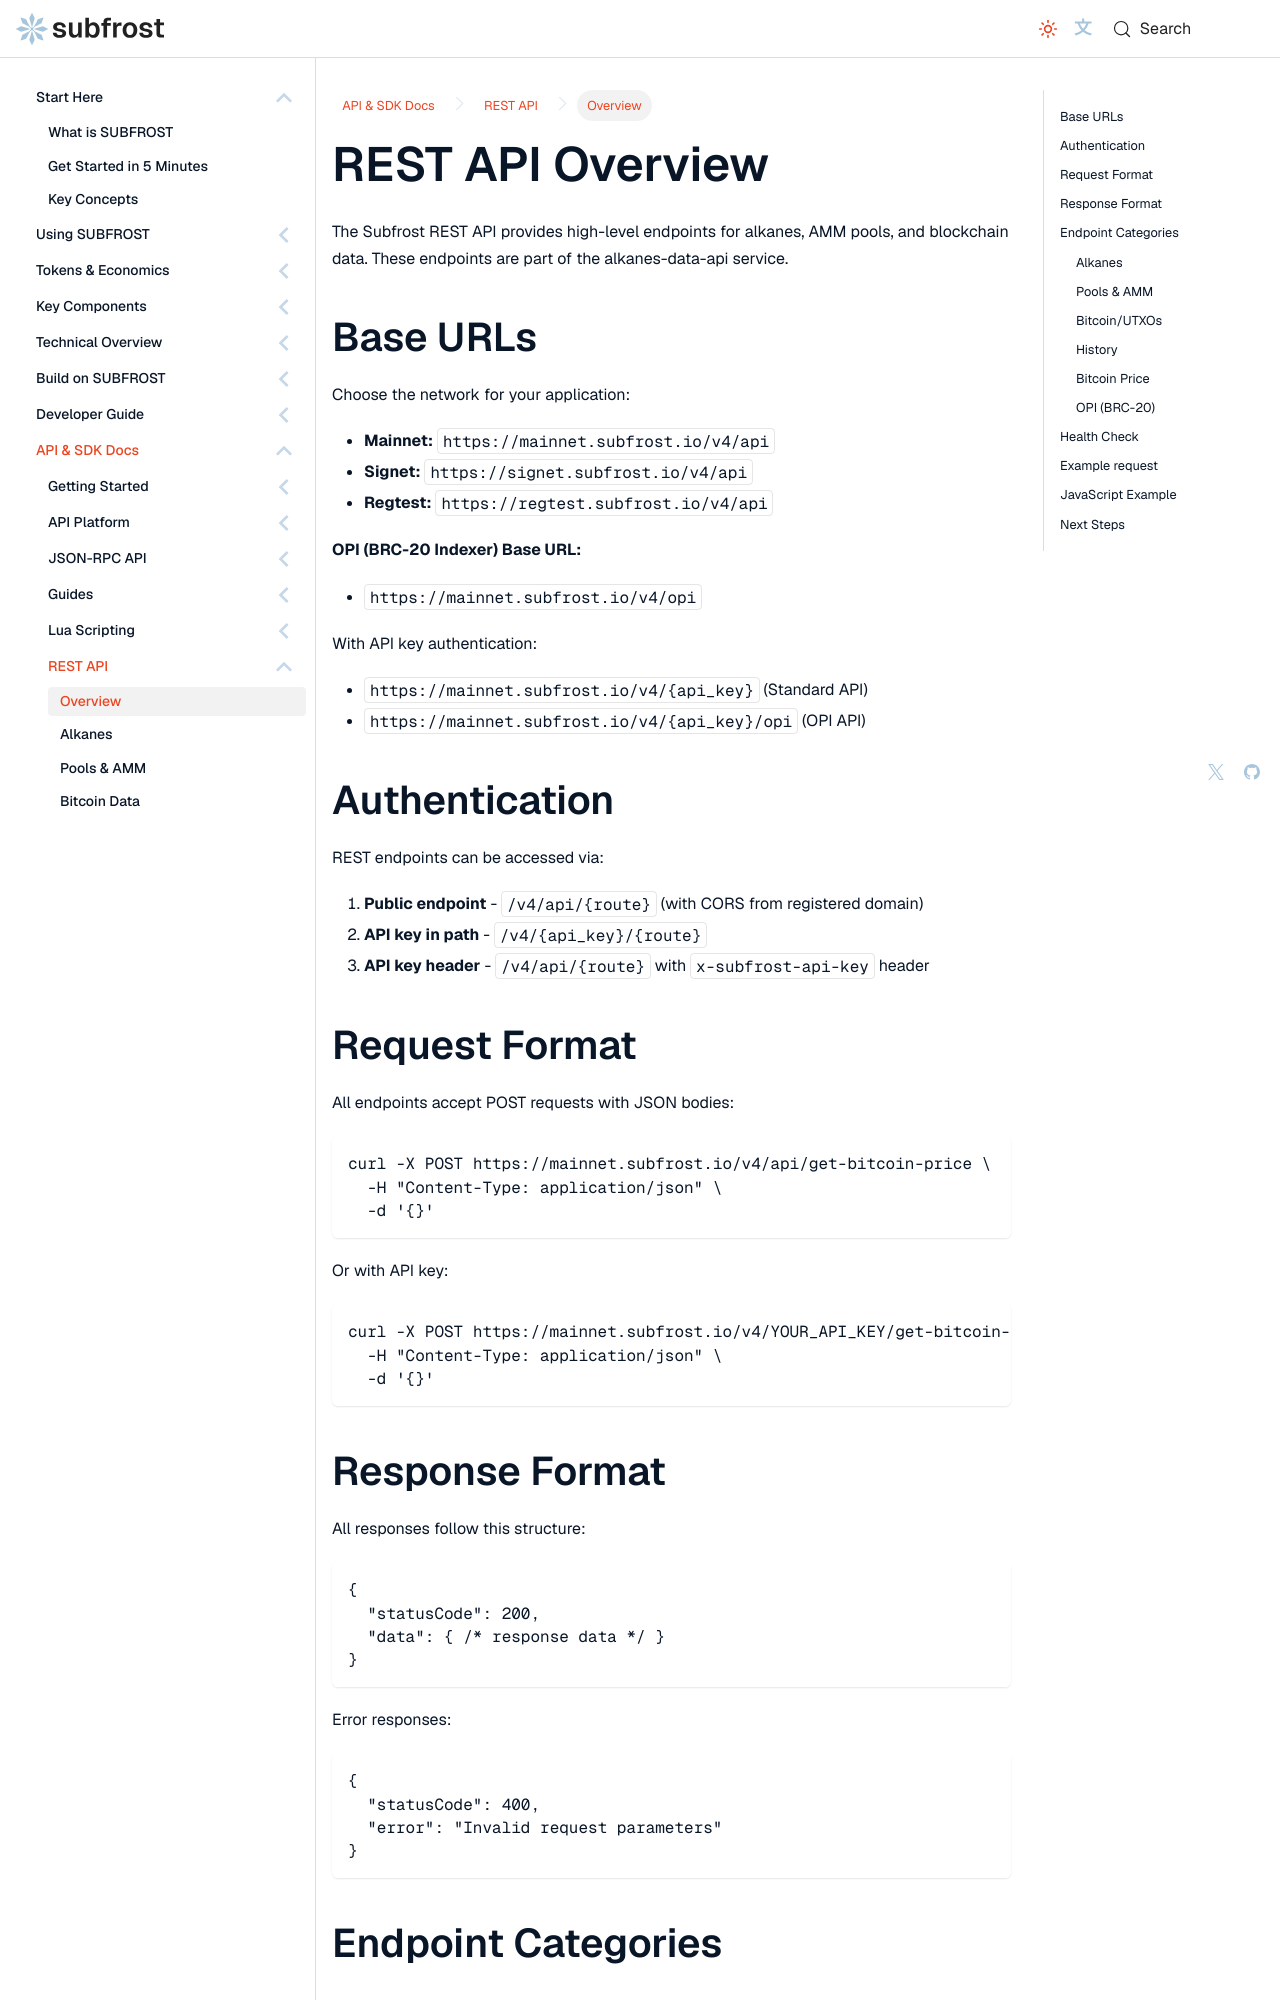

repository: Vdto88/subfrost-docs-preview · page: api-reference/rest/overview/index.html · generator: docusaurus

---
title: REST API Overview
sidebar_label: Overview
sidebar_position: 1
description: High-level REST endpoints for alkanes, AMM pools, and blockchain data on the SUBFROST API.
---

# REST API Overview

The Subfrost REST API provides high-level endpoints for alkanes, AMM pools, and blockchain data. These endpoints are part of the alkanes-data-api service.

## Base URLs

Choose the network for your application:

- **Mainnet:** `https://mainnet.subfrost.io/v4/api`
- **Signet:** `https://signet.subfrost.io/v4/api`
- **Regtest:** `https://regtest.subfrost.io/v4/api`

**OPI (BRC-20 Indexer) Base URL:**

- `https://mainnet.subfrost.io/v4/opi`

With API key authentication:

- `https://mainnet.subfrost.io/v4/{api_key}` (Standard API)
- `https://mainnet.subfrost.io/v4/{api_key}/opi` (OPI API)

## Authentication

REST endpoints can be accessed via:

1. **Public endpoint** - `/v4/api/{route}` (with CORS from registered domain)
2. **API key in path** - `/v4/{api_key}/{route}`
3. **API key header** - `/v4/api/{route}` with `x-subfrost-api-key` header

## Request Format

All endpoints accept POST requests with JSON bodies:

```bash
curl -X POST https://mainnet.subfrost.io/v4/api/get-bitcoin-price \
  -H "Content-Type: application/json" \
  -d '{}'
```

Or with API key:

```bash
curl -X POST https://mainnet.subfrost.io/v4/YOUR_API_KEY/get-bitcoin-price \
  -H "Content-Type: application/json" \
  -d '{}'
```

## Response Format

All responses follow this structure:

```json
{
  "statusCode": 200,
  "data": { /* response data */ }
}
```

Error responses:

```json
{
  "statusCode": 400,
  "error": "Invalid request parameters"
}
```

## Endpoint Categories
